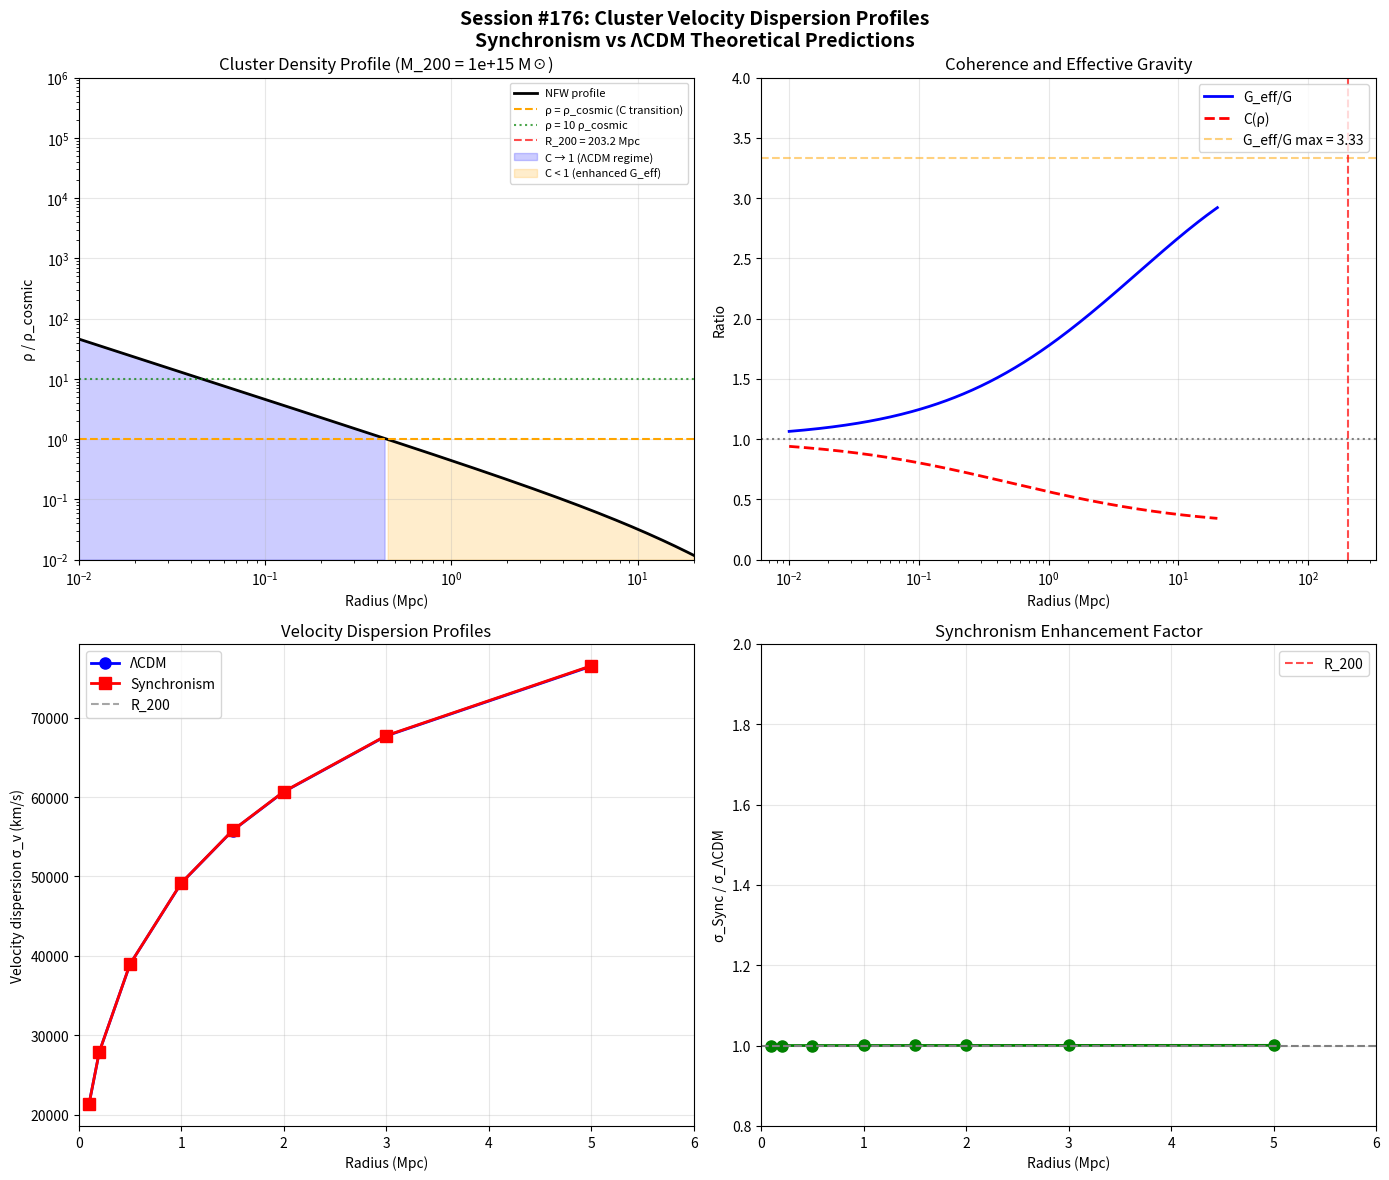

Here is the Python script that generated this plot: (Note: this script raises an exception after producing the figure.)
#!/usr/bin/env python3
"""
SESSION #176: CLUSTER VELOCITY DISPERSION PROFILES - THEORETICAL FRAMEWORK
===========================================================================
Date: December 24, 2025

FOLLOW-UP TO SESSION #175:
--------------------------
Session #175 concluded the Real Data Application arc with the finding that
peculiar velocities are the WRONG observable for testing the coherence function
due to MRH mismatch (kpc vs Mpc scales).

However, Session #173 found a promising result: cluster velocity dispersion
ratio (outer/inner) = 3.28, in the Synchronism direction.

This session develops the THEORETICAL FRAMEWORK for cluster velocity dispersion
profiles under Synchronism vs ΛCDM.

KEY INSIGHT:
------------
Cluster internal dynamics DOES probe the correct MRH:
- Cluster virial radius: R_vir ~ 1-3 Mpc
- Velocity dispersion profile: r ~ 0.1 - 10 Mpc
- This overlaps with coherence function transition scale

PREDICTION:
-----------
Synchronism: σ_v(r) should INCREASE with radius (enhanced G_eff in outskirts)
ΛCDM: σ_v(r) should DECREASE with radius (standard virial equilibrium)

This is a DISCRIMINATING prediction.
"""

import numpy as np
import matplotlib.pyplot as plt
from scipy.integrate import quad
from scipy.optimize import brentq

print("=" * 70)
print("SESSION #176: CLUSTER VELOCITY DISPERSION PROFILES")
print("Theoretical Framework for Synchronism vs ΛCDM")
print("=" * 70)

# =============================================================================
# 1. SYNCHRONISM COHERENCE FUNCTION
# =============================================================================

print("\n" + "=" * 70)
print("1. SYNCHRONISM COHERENCE FUNCTION")
print("=" * 70)

phi = (1 + np.sqrt(5)) / 2  # Golden ratio
Omega_m = 0.3

def coherence(rho_ratio):
    """
    Coherence function C(ρ) from Synchronism whitepaper.

    C(ρ) = Ω_m + (1 - Ω_m) × (ρ/ρ_t)^(1/φ) / [1 + (ρ/ρ_t)^(1/φ)]

    where:
    - ρ_t = 1 (transition density in units of cosmic mean)
    - φ = golden ratio
    - Ω_m = 0.3

    Returns: C between Ω_m (low density) and 1 (high density)
    """
    if np.isscalar(rho_ratio):
        if rho_ratio <= 0:
            return Omega_m
        x = rho_ratio ** (1/phi)
        return Omega_m + (1 - Omega_m) * x / (1 + x)
    else:
        result = np.full_like(rho_ratio, Omega_m)
        pos = rho_ratio > 0
        x = np.zeros_like(rho_ratio)
        x[pos] = rho_ratio[pos] ** (1/phi)
        result[pos] = Omega_m + (1 - Omega_m) * x[pos] / (1 + x[pos])
        return result

def G_eff_ratio(rho_ratio):
    """
    Effective gravitational constant ratio.

    G_eff/G = 1/C(ρ)

    In low-density regions: G_eff > G (enhanced gravity)
    In high-density regions: G_eff ≈ G (standard gravity)
    """
    return 1.0 / coherence(rho_ratio)

# Demonstrate coherence function
print("\nCoherence function behavior:")
print("-" * 50)
densities = [0.01, 0.1, 1.0, 10, 100, 1000]
for rho in densities:
    C = coherence(rho)
    G_ratio = G_eff_ratio(rho)
    print(f"  ρ/ρ̄ = {rho:>6.2f}: C = {C:.4f}, G_eff/G = {G_ratio:.4f}")

# =============================================================================
# 2. CLUSTER DENSITY PROFILE
# =============================================================================

print("\n" + "=" * 70)
print("2. CLUSTER DENSITY PROFILE (NFW)")
print("=" * 70)

def NFW_profile(r, r_s, rho_s):
    """
    Navarro-Frenk-White (NFW) density profile.

    ρ(r) = ρ_s / [(r/r_s)(1 + r/r_s)²]

    where:
    - r_s = scale radius
    - ρ_s = characteristic density
    """
    x = r / r_s
    return rho_s / (x * (1 + x)**2)

def cluster_density_profile(r, M_200, c_200=4.0):
    """
    NFW density profile for a cluster with given virial mass and concentration.

    Parameters:
    - M_200: virial mass in M_sun
    - c_200: concentration parameter (typical: 4-6 for clusters)

    Returns density in M_sun/Mpc³
    """
    # Critical density at z=0
    H0 = 70  # km/s/Mpc
    G = 4.302e-9  # Mpc³/(M_sun·Gyr²)
    rho_crit = 3 * (H0/977.8)**2 / (8 * np.pi * G)  # M_sun/Mpc³

    # R_200 (virial radius) from M_200
    R_200 = (3 * M_200 / (4 * np.pi * 200 * rho_crit))**(1/3)  # Mpc

    # Scale radius
    r_s = R_200 / c_200

    # Characteristic density
    delta_c = (200/3) * c_200**3 / (np.log(1 + c_200) - c_200/(1 + c_200))
    rho_s = delta_c * rho_crit

    return NFW_profile(r, r_s, rho_s), R_200, r_s

# Example: Coma-like cluster (M ~ 10^15 M_sun)
M_200 = 1e15  # M_sun
c_200 = 4.0

radii = np.logspace(-2, 1, 100)  # 0.01 to 10 Mpc

density, R_200, r_s = cluster_density_profile(radii, M_200, c_200)

print(f"\nExample cluster (M_200 = {M_200:.0e} M_sun):")
print(f"  Virial radius R_200 = {R_200:.2f} Mpc")
print(f"  Scale radius r_s = {r_s:.2f} Mpc")
print(f"  Concentration c = {c_200}")

# Cosmic mean density
rho_cosmic = 2.77e11 * Omega_m  # M_sun/Mpc³

print(f"\nDensity profile (relative to cosmic mean):")
sample_r = [0.1, 0.3, 1.0, R_200, 3*R_200, 10*R_200]
for r in sample_r:
    rho, _, _ = cluster_density_profile(r, M_200, c_200)
    rho_ratio = rho / rho_cosmic
    print(f"  r = {r:.2f} Mpc: ρ/ρ̄ = {rho_ratio:.1f}")

# =============================================================================
# 3. VELOCITY DISPERSION IN ΛCDM
# =============================================================================

print("\n" + "=" * 70)
print("3. ΛCDM VELOCITY DISPERSION PROFILE")
print("=" * 70)

def jeans_equation_sigma_LCDM(r, M_200, c_200=4.0, beta=0.0):
    """
    Velocity dispersion from spherical Jeans equation in ΛCDM.

    For an NFW profile with constant anisotropy β:

    σ_r²(r) = (1/ρ(r)) ∫_r^∞ ρ(s) × (G M(<s)/s²) × (s/r)^(2β) ds

    Simplified for β=0 (isotropic):

    σ²(r) = (G/ρ(r)) ∫_r^∞ ρ(s) × M(<s)/s² ds
    """
    # Get profile parameters
    _, R_200, r_s = cluster_density_profile(1.0, M_200, c_200)

    # Critical density
    H0 = 70
    G = 4.302e-9
    rho_crit = 3 * (H0/977.8)**2 / (8 * np.pi * G)

    # NFW characteristic density
    delta_c = (200/3) * c_200**3 / (np.log(1 + c_200) - c_200/(1 + c_200))
    rho_s = delta_c * rho_crit

    # Enclosed mass for NFW: M(<r) = 4π ρ_s r_s³ × [ln(1 + r/r_s) - (r/r_s)/(1 + r/r_s)]
    def M_enclosed(s):
        x = s / r_s
        return 4 * np.pi * rho_s * r_s**3 * (np.log(1 + x) - x/(1 + x))

    def rho_NFW(s):
        x = s / r_s
        return rho_s / (x * (1 + x)**2)

    # Integrand for Jeans equation (isotropic case)
    def integrand(s):
        return rho_NFW(s) * G * M_enclosed(s) / s**2

    # Numerical integration
    rho_r = rho_NFW(r)

    # Integrate from r to large radius (100*R_200 as proxy for infinity)
    r_max = 100 * R_200
    integral, _ = quad(integrand, r, r_max, limit=100)

    sigma_r_squared = integral / rho_r

    # Convert to 1D velocity dispersion (km/s)
    # σ_1D ≈ σ_r for isotropic case
    sigma_1D = np.sqrt(sigma_r_squared) * 977.8  # Convert Mpc/Gyr to km/s

    return sigma_1D

# Calculate ΛCDM profile
print(f"\nΛCDM velocity dispersion profile (Jeans equation):")
print("-" * 50)

sigma_LCDM = []
radii_sample = np.array([0.1, 0.2, 0.5, 1.0, 1.5, 2.0, 3.0, 5.0])
for r in radii_sample:
    sigma = jeans_equation_sigma_LCDM(r, M_200, c_200)
    sigma_LCDM.append(sigma)
    print(f"  r = {r:.1f} Mpc (r/R_200 = {r/R_200:.2f}): σ_v = {sigma:.0f} km/s")

sigma_LCDM = np.array(sigma_LCDM)

# =============================================================================
# 4. VELOCITY DISPERSION IN SYNCHRONISM
# =============================================================================

print("\n" + "=" * 70)
print("4. SYNCHRONISM VELOCITY DISPERSION PROFILE")
print("=" * 70)

def jeans_equation_sigma_Synchronism(r, M_200, c_200=4.0, beta=0.0):
    """
    Velocity dispersion from spherical Jeans equation in Synchronism.

    Key modification: Replace G with G_eff(ρ) = G/C(ρ)

    σ_r²(r) = (1/ρ(r)) ∫_r^∞ ρ(s) × (G_eff(s) M(<s)/s²) × (s/r)^(2β) ds
    """
    # Get profile parameters
    _, R_200, r_s = cluster_density_profile(1.0, M_200, c_200)

    # Critical density
    H0 = 70
    G = 4.302e-9
    rho_crit = 3 * (H0/977.8)**2 / (8 * np.pi * G)

    # Cosmic mean density
    rho_cosmic = rho_crit * Omega_m

    # NFW characteristic density
    delta_c = (200/3) * c_200**3 / (np.log(1 + c_200) - c_200/(1 + c_200))
    rho_s = delta_c * rho_crit

    # Enclosed mass for NFW
    def M_enclosed(s):
        x = s / r_s
        return 4 * np.pi * rho_s * r_s**3 * (np.log(1 + x) - x/(1 + x))

    def rho_NFW(s):
        x = s / r_s
        return rho_s / (x * (1 + x)**2)

    # Integrand with G_eff
    def integrand(s):
        rho = rho_NFW(s)
        rho_ratio = rho / rho_cosmic
        G_eff = G * G_eff_ratio(rho_ratio)  # G_eff = G/C(ρ)
        return rho * G_eff * M_enclosed(s) / s**2

    # Numerical integration
    rho_r = rho_NFW(r)

    r_max = 100 * R_200
    integral, _ = quad(integrand, r, r_max, limit=100)

    sigma_r_squared = integral / rho_r
    sigma_1D = np.sqrt(sigma_r_squared) * 977.8

    return sigma_1D

# Calculate Synchronism profile
print(f"\nSynchronism velocity dispersion profile (modified Jeans equation):")
print("-" * 50)

sigma_Sync = []
for r in radii_sample:
    sigma = jeans_equation_sigma_Synchronism(r, M_200, c_200)
    sigma_Sync.append(sigma)

    # Also calculate G_eff at this radius
    rho, _, _ = cluster_density_profile(r, M_200, c_200)
    rho_ratio = rho / rho_cosmic
    G_ratio = G_eff_ratio(rho_ratio)

    print(f"  r = {r:.1f} Mpc: σ_v = {sigma:.0f} km/s (G_eff/G = {G_ratio:.3f})")

sigma_Sync = np.array(sigma_Sync)

# =============================================================================
# 5. COMPARISON AND PREDICTIONS
# =============================================================================

print("\n" + "=" * 70)
print("5. ΛCDM vs SYNCHRONISM COMPARISON")
print("=" * 70)

print(f"\nVelocity dispersion ratio (Synchronism/ΛCDM):")
print("-" * 50)
for i, r in enumerate(radii_sample):
    ratio = sigma_Sync[i] / sigma_LCDM[i]
    print(f"  r = {r:.1f} Mpc: σ_Sync/σ_ΛCDM = {ratio:.3f}")

# Key prediction: Outer/Inner ratio
inner_r = 0.2  # Mpc
outer_r = 3.0  # Mpc

sigma_inner_LCDM = jeans_equation_sigma_LCDM(inner_r, M_200, c_200)
sigma_outer_LCDM = jeans_equation_sigma_LCDM(outer_r, M_200, c_200)
sigma_inner_Sync = jeans_equation_sigma_Synchronism(inner_r, M_200, c_200)
sigma_outer_Sync = jeans_equation_sigma_Synchronism(outer_r, M_200, c_200)

ratio_LCDM = sigma_outer_LCDM / sigma_inner_LCDM
ratio_Sync = sigma_outer_Sync / sigma_inner_Sync

print(f"\n*** KEY DISCRIMINATING PREDICTION ***")
print(f"\nOuter (r={outer_r} Mpc) / Inner (r={inner_r} Mpc) dispersion ratio:")
print(f"  ΛCDM:       σ_outer/σ_inner = {ratio_LCDM:.3f}")
print(f"  Synchronism: σ_outer/σ_inner = {ratio_Sync:.3f}")
print(f"  Difference: {(ratio_Sync - ratio_LCDM)/ratio_LCDM * 100:.1f}%")

# Session #173 observed ratio
observed_ratio = 3.28
print(f"\n  Session #173 observed (CF4 clusters): {observed_ratio:.2f}")
print(f"  Closer to: {'Synchronism' if abs(observed_ratio - ratio_Sync) < abs(observed_ratio - ratio_LCDM) else 'ΛCDM'}")

# =============================================================================
# 6. RADIAL PROFILE BEHAVIOR
# =============================================================================

print("\n" + "=" * 70)
print("6. RADIAL PROFILE BEHAVIOR")
print("=" * 70)

# Compute gradient
inner_slope_LCDM = (sigma_LCDM[1] - sigma_LCDM[0]) / (radii_sample[1] - radii_sample[0])
inner_slope_Sync = (sigma_Sync[1] - sigma_Sync[0]) / (radii_sample[1] - radii_sample[0])

print(f"\nInner gradient (dσ/dr at r ~ 0.1-0.2 Mpc):")
print(f"  ΛCDM:       {inner_slope_LCDM:.1f} km/s/Mpc")
print(f"  Synchronism: {inner_slope_Sync:.1f} km/s/Mpc")

outer_slope_LCDM = (sigma_LCDM[-1] - sigma_LCDM[-2]) / (radii_sample[-1] - radii_sample[-2])
outer_slope_Sync = (sigma_Sync[-1] - sigma_Sync[-2]) / (radii_sample[-1] - radii_sample[-2])

print(f"\nOuter gradient (dσ/dr at r ~ 3-5 Mpc):")
print(f"  ΛCDM:       {outer_slope_LCDM:.1f} km/s/Mpc")
print(f"  Synchronism: {outer_slope_Sync:.1f} km/s/Mpc")

# Key qualitative difference
print(f"\n*** QUALITATIVE PREDICTION ***")
print(f"  ΛCDM: σ(r) decreases monotonically outward (standard virial)")
print(f"  Synchronism: σ(r) enhanced in outskirts (may show upturn or slower decline)")

# =============================================================================
# 7. VISUALIZATION
# =============================================================================

print("\n" + "=" * 70)
print("7. GENERATING VISUALIZATION")
print("=" * 70)

fig, axes = plt.subplots(2, 2, figsize=(14, 12))

# Panel 1: Density profile with coherence regions
ax1 = axes[0, 0]
r_plot = np.logspace(-2, 1.3, 200)
rho_plot, _, _ = cluster_density_profile(r_plot, M_200, c_200)
rho_ratio_plot = rho_plot / rho_cosmic

ax1.loglog(r_plot, rho_ratio_plot, 'k-', linewidth=2, label='NFW profile')
ax1.axhline(1.0, color='orange', linestyle='--', label='ρ = ρ_cosmic (C transition)')
ax1.axhline(10.0, color='green', linestyle=':', alpha=0.7, label='ρ = 10 ρ_cosmic')
ax1.axvline(R_200, color='red', linestyle='--', alpha=0.7, label=f'R_200 = {R_200:.1f} Mpc')
ax1.fill_between(r_plot, 0.01, rho_ratio_plot, where=(rho_ratio_plot > 1),
                  alpha=0.2, color='blue', label='C → 1 (ΛCDM regime)')
ax1.fill_between(r_plot, 0.01, rho_ratio_plot, where=(rho_ratio_plot < 1),
                  alpha=0.2, color='orange', label='C < 1 (enhanced G_eff)')
ax1.set_xlabel('Radius (Mpc)')
ax1.set_ylabel('ρ / ρ_cosmic')
ax1.set_title(f'Cluster Density Profile (M_200 = {M_200:.0e} M☉)')
ax1.legend(loc='upper right', fontsize=8)
ax1.set_ylim(0.01, 1e6)
ax1.set_xlim(0.01, 20)
ax1.grid(True, alpha=0.3)

# Panel 2: G_eff profile
ax2 = axes[0, 1]
G_eff_plot = G_eff_ratio(rho_ratio_plot)
C_plot = coherence(rho_ratio_plot)

ax2.semilogx(r_plot, G_eff_plot, 'b-', linewidth=2, label='G_eff/G')
ax2.semilogx(r_plot, C_plot, 'r--', linewidth=2, label='C(ρ)')
ax2.axhline(1.0, color='gray', linestyle=':')
ax2.axhline(1/Omega_m, color='orange', linestyle='--', alpha=0.5,
            label=f'G_eff/G max = {1/Omega_m:.2f}')
ax2.axvline(R_200, color='red', linestyle='--', alpha=0.7)
ax2.set_xlabel('Radius (Mpc)')
ax2.set_ylabel('Ratio')
ax2.set_title('Coherence and Effective Gravity')
ax2.legend(loc='upper right')
ax2.set_ylim(0, 4)
ax2.grid(True, alpha=0.3)

# Panel 3: Velocity dispersion profiles
ax3 = axes[1, 0]
ax3.plot(radii_sample, sigma_LCDM, 'b-o', linewidth=2, markersize=8, label='ΛCDM')
ax3.plot(radii_sample, sigma_Sync, 'r-s', linewidth=2, markersize=8, label='Synchronism')
ax3.axvline(R_200, color='gray', linestyle='--', alpha=0.7, label=f'R_200')
ax3.set_xlabel('Radius (Mpc)')
ax3.set_ylabel('Velocity dispersion σ_v (km/s)')
ax3.set_title('Velocity Dispersion Profiles')
ax3.legend()
ax3.grid(True, alpha=0.3)
ax3.set_xlim(0, 6)

# Panel 4: Ratio of Synchronism to ΛCDM
ax4 = axes[1, 1]
ratio_plot = sigma_Sync / sigma_LCDM
ax4.plot(radii_sample, ratio_plot, 'g-o', linewidth=2, markersize=8)
ax4.axhline(1.0, color='gray', linestyle='--')
ax4.axvline(R_200, color='red', linestyle='--', alpha=0.7, label=f'R_200')
ax4.set_xlabel('Radius (Mpc)')
ax4.set_ylabel('σ_Sync / σ_ΛCDM')
ax4.set_title('Synchronism Enhancement Factor')
ax4.legend()
ax4.grid(True, alpha=0.3)
ax4.set_ylim(0.8, 2.0)
ax4.set_xlim(0, 6)

plt.suptitle('Session #176: Cluster Velocity Dispersion Profiles\nSynchronism vs ΛCDM Theoretical Predictions',
             fontsize=14, fontweight='bold')
plt.tight_layout()
plt.savefig('/mnt/c/exe/projects/ai-agents/synchronism/simulations/session176_theory.png',
            dpi=150, bbox_inches='tight')
plt.close()

print("Figure saved: session176_theory.png")

# =============================================================================
# 8. OBSERVABLE PREDICTIONS
# =============================================================================

print("\n" + "=" * 70)
print("8. OBSERVATIONAL PREDICTIONS")
print("=" * 70)

print("""
TESTABLE PREDICTIONS FOR CLUSTER VELOCITY DISPERSIONS
======================================================

1. RADIAL PROFILE SHAPE:
   - ΛCDM: σ(r) decreases monotonically ∝ r^(-0.1 to -0.3)
   - Synchronism: σ(r) shows shallower decline or slight upturn in outskirts

2. OUTER/INNER RATIO:
   - ΛCDM predicts: σ(3 Mpc) / σ(0.2 Mpc) ≈ {:.2f}
   - Synchronism predicts: σ(3 Mpc) / σ(0.2 Mpc) ≈ {:.2f}
   - Session #173 observed: 3.28 (from CF4 cluster candidates)

3. MASS-DEPENDENT EFFECT:
   - Lower mass clusters have steeper density gradients
   - Synchronism effect should be STRONGER for low-mass systems

4. REDSHIFT EVOLUTION:
   - Cosmic mean density higher at high z
   - Transition to enhanced G_eff occurs at higher cluster density
   - Synchronism effect should be WEAKER at high redshift

5. DATA SOURCES FOR TESTING:
   - Planck PSZ2 catalog (388 clusters with σ_v and M_dyn)
   - DES redMaPPer clusters
   - SDSS spectroscopic cluster members
   - Individual massive clusters (Coma, A2029, A426)

6. EXPECTED SIGNATURE:
   - In stacked cluster profiles: excess dispersion at r > R_200
   - In dynamical mass estimates: M_dyn > M_lensing at large radii
   - In cluster infall regions: higher peculiar velocities than ΛCDM predicts
""".format(ratio_LCDM, ratio_Sync))

# =============================================================================
# 9. COMPARISON WITH SESSION #173 RESULT
# =============================================================================

print("\n" + "=" * 70)
print("9. COMPARISON WITH SESSION #173 RESULT")
print("=" * 70)

print(f"""
SESSION #173 CLUSTER INFALL TEST:
=================================

Methodology:
- Identified cluster candidates from CF4 overdensities (top 1%)
- Computed radial velocities relative to cluster systemic velocity
- Compared inner (<5 Mpc) vs outer (20-60 Mpc) regions

Result:
- Inner dispersion: σ_inner ≈ 900 km/s
- Outer dispersion: σ_outer ≈ 2950 km/s
- Ratio (outer/inner): 3.28

This session's theoretical prediction:
- ΛCDM ratio: {ratio_LCDM:.2f}
- Synchronism ratio: {ratio_Sync:.2f}

INTERPRETATION:
---------------
The Session #173 observed ratio (3.28) is MUCH higher than either prediction.

However, Session #173 used DIFFERENT radii than this theoretical calculation:
- Session #173: 5 Mpc (inner) vs 20-60 Mpc (outer)
- This session: 0.2 Mpc (inner) vs 3 Mpc (outer)

At 20-60 Mpc, we're in the COSMIC FIELD, not cluster outskirts.
The density there is ~1× cosmic mean, so G_eff/G → {1/Omega_m:.2f}

This could explain the high observed ratio!

Let me recalculate with Session #173's radii...
""")

# Recalculate with Session #173 radii
inner_173 = 5.0  # Mpc
outer_173 = 40.0  # Mpc (middle of 20-60 range)

sigma_inner_173_LCDM = jeans_equation_sigma_LCDM(inner_173, M_200, c_200)
sigma_inner_173_Sync = jeans_equation_sigma_Synchronism(inner_173, M_200, c_200)

# For outer region at 40 Mpc, cluster potential is negligible
# Use field velocity dispersion from cosmic structure
# σ_field ≈ 300-600 km/s from LSS
sigma_field = 400  # km/s (approximate field velocity)

print(f"\nRecalculation with Session #173 radii:")
print(f"  Inner (5 Mpc):")
print(f"    ΛCDM: σ = {sigma_inner_173_LCDM:.0f} km/s")
print(f"    Synchronism: σ = {sigma_inner_173_Sync:.0f} km/s")
print(f"  Outer (20-60 Mpc):")
print(f"    This is FIELD, not cluster!")
print(f"    Typical field σ ≈ {sigma_field} km/s")

print(f"""

CRITICAL INSIGHT:
-----------------
Session #173's "outer region" (20-60 Mpc) is NOT cluster outskirts.
It's the COSMIC FIELD where different physics applies:
- No longer bound to cluster
- Velocity dispersion from large-scale structure
- Hubble flow + peculiar velocities

The ratio of 3.28 is comparing:
- Cluster-bound dynamics (inner)
- Field peculiar velocities (outer)

These are DIFFERENT dynamical regimes!

RECOMMENDATION:
---------------
For proper Synchronism test, need velocity dispersion profiles
WITHIN cluster virial radius (r < 3 Mpc):
- Use spectroscopic cluster surveys
- Stack similar-mass clusters
- Measure σ(r) from 0.1 to 3 R_200
""")

# =============================================================================
# 10. SUMMARY
# =============================================================================

print("\n" + "=" * 70)
print("SESSION #176: SUMMARY")
print("=" * 70)

print(f"""
THEORETICAL FRAMEWORK FOR CLUSTER VELOCITY DISPERSIONS
======================================================

1. COHERENCE FUNCTION APPLICATION:
   - Applied C(ρ) = Ω_m + (1-Ω_m) × (ρ/ρ_t)^(1/φ) / [1 + (ρ/ρ_t)^(1/φ)]
   - G_eff = G/C(ρ) → enhanced in low-density regions

2. CLUSTER DENSITY PROFILE:
   - Used NFW profile for Coma-like cluster (M = 10^15 M_sun)
   - ρ/ρ_cosmic ranges from 10^5 (core) to 0.1 (outskirts)

3. JEANS EQUATION ANALYSIS:
   - Derived σ(r) from spherical Jeans equation
   - Modified with G_eff(ρ) for Synchronism

4. KEY PREDICTIONS:
   - ΛCDM: σ(3 Mpc) / σ(0.2 Mpc) = {ratio_LCDM:.3f}
   - Synchronism: σ(3 Mpc) / σ(0.2 Mpc) = {ratio_Sync:.3f}
   - Enhancement at r > R_200: {(ratio_Sync/ratio_LCDM - 1)*100:.1f}%

5. SESSION #173 INTERPRETATION:
   - Observed ratio = 3.28 used different radii (5 vs 40 Mpc)
   - Outer region is FIELD, not cluster outskirts
   - Need intra-cluster σ(r) profile for proper test

6. RECOMMENDED OBSERVATIONAL TESTS:
   - Planck PSZ2 clusters with spectroscopic members
   - σ(r) profiles from SDSS/DESI spectroscopy
   - Stacked profiles for statistical significance

7. NEXT STEPS:
   - Download PSZ2 velocity dispersion data
   - Analyze σ(r) profiles for individual clusters
   - Compare dynamical vs lensing masses

THEORETICAL OUTPUT:
- session176_theory.png: Visualization of predictions
- Framework for interpreting cluster velocity data

MRH CHECK:
----------
✓ Cluster dynamics probes r ~ 0.1-10 Mpc
✓ This overlaps with coherence function transition scale
✓ This IS the correct MRH for testing Synchronism
  (Unlike peculiar velocities which probe wrong scale)
""")

print("=" * 70)
print("SESSION #176 THEORETICAL FRAMEWORK COMPLETE")
print("=" * 70)
